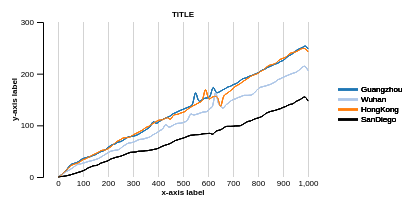
D3 v4 page, settled after 360 driven frames (6 s of simulated time); the page loaded 1 data file(s).



// basic svg setting
var svg = d3.select("svg"),
    margin = {top: 20, right: 300, bottom: 50, left: 50},
    width = svg.attr("width") - margin.left - margin.right,
    height = svg.attr("height") - margin.top - margin.bottom;
	g = svg.append("g").attr("transform", "translate(" + margin.left + "," + margin.top + ")");

// set the x-axis as time axis. Do NOT use in this case.
// If you want to use this function, you can search it on-line.
//var parseTime = d3.timeParse("%Y%m%d");

//set x,y,z axis. Z axis means the twenty different color.
var x = d3.scaleLinear().range([0, width]),
    y = d3.scaleLinear().range([height, 0]),
    z = d3.scaleOrdinal(d3.schemeCategory20);

//set the outlook of x and y axis	

//define a convenience function to create a line on the chart
var line = d3.line().curve(d3.curveBasis)
    .x(function(d) { return x(d.step); })
    .y(function(d) { return y(d.temperature); });

	
//read the data from tsv and draw line chart
d3.tsv("data.tsv", type, function(error, data) {
  if (error) throw error;
  
   
  var cities = data.columns.slice(1).map(function(id) {  //id means the name of city
    return {
      id: id,
      values	: data.map(function(d) {
        return {step: d.step, temperature: d[id]}; 
      })
    };
  });

  //further set x-axis and y-axis
  x.domain(d3.extent(data, function(d) { return d.step; }));
  y.domain([0,300]);
  z.domain(cities.map(function(c) {	return c.id; }));

  var xAxis = d3.axisBottom(x).scale(x).tickSize(-height);
  var yAxis = d3.axisLeft(y).scale(y).ticks(10);
  
// X-AXIS LABEL
  g.append("g")
      .attr("class", "axis axis--x")
	  .attr("transform", "translate(0," + height + ")")
	  .call(xAxis)
	  .append("text")
	  .attr("x", width/2)
      .attr("y", 18)
	  .style("text-anchor", "middle")
      .style("fill", "#000")
	  .style("font-weight", "bold")
	  .text("x-axis label");

// Y-AXIS LABEL	  
  g.append("g")
      .attr("class", "axis axis--y")
	  .attr("transform", "translate(-15,0)")
      .call(d3.axisLeft(y).ticks(4))
      .append("text")
      .attr("x", -(height/2))
      .attr("y", -29)
      .attr("dy", "0.32em")
	  .attr("transform", "rotate(-90)")
      .style("text-anchor", "middle")
      .style("fill", "#000")
      .style("font-weight", "bold")
      .text("y-axis label");
	  
// ADD TITLE
  g.append("text")
      .attr("class", "title")
      .attr("x", width/2)
      .attr("y", 5 - (margin.top/2))
	  .attr("text-anchor", "middle")
	  .style("fill", "#000")
	  .style("font", "8px sans-serif")
	  .style("font-weight", "bold")
	  .text("TITLE");	  
	  
  var city = g.selectAll(".city")
    .data(cities)
    .enter().append("g")
    .attr("class", "city");
	
//Draw the line and set the legend on the right of the chart ONE BY ONE
for (var i=0;i<cities.length-1;i++){

// DRAW THE LINE	
  city.append("path")
      .attr("class", "line")
      .attr("d", function(d) { return line(cities[i].values); })
	  .style("stroke", z(cities[i].id));  //color
	
//settting of legend	
  var w = 10,  //the vertical distance between neighbouring legend
      l = -20,  //left-most distance of the legend
	  r = 0,  //right-most distance of the legend
      t = -10;  // up-most distance of the legend
	
// draw the legend on the right of the chart
  city.append("text")
      .datum(function(d) { return {id: d.id, value: d.values[d.values.length - 1]}; })
      .attr("transform", "translate(" + (margin.left + width +r) + "," 
	        + (w*i + margin.top + height/2 - w*cities.length/2 + t) 
			+ ")")
	  .attr("x", 3)
      .attr("dy", "0.35em")
      .style("font", "8px sans-serif")
	  .text(cities[i].id);
	  
// draw the short line of legend to identify each line in the line chart 	  
	city.append("line")
                .attr("class", "line dataset-" + 0)
				.style("stroke", z(cities[i].id))
                .attr("stroke-width", "2")
                .attr("x1", margin.left + width + l)
                .attr("x2", margin.left + width + r)
                .attr("y1", w*i + margin.top + height/2 -
                            w*cities.length/2 + t)
                .attr("y2", w*i + margin.top + height/2 -
                            w*cities.length/2 + t);
	  }


//In this case, a unique line chart need to be underscored.
//So, I draw the unique line separately with black. 	  
  var i = 3;  //the unique line is the 3rd coloum
  
  city.append("path")
      .attr("class", "line")
      .attr("d", function(d) { return line(cities[i].values); })
	  .style("stroke", "#000000");
	
  city.append("text")
      .datum(function(d) { return {id: d.id, value: d.values[d.values.length - 1]}; })
      .attr("transform", "translate(" + (margin.left + width + r) + "," 
	        + (w*i + margin.top + height/2 - w*cities.length/2 + t) 
			+ ")")
	  .attr("x", 3)
      .attr("dy", "0.35em")
      .style("font", "8px sans-serif")
	  .text(cities[i].id);
	  	  
	city.append("line")
                .attr("class", "line dataset-" + 0)
				.style("stroke","#000000")
                .attr("stroke-width", "2")
                .attr("x1", margin.left + width + l)
                .attr("x2", margin.left + width + r)
                .attr("y1", w*i + margin.top + height/2 -
                            w*cities.length/2 + t)
                .attr("y2", w*i + margin.top + height/2 -
                            w*cities.length/2 + t);
	  
	  
	});
	
//get the tsv file data
function type(d, _, columns) {
  d.step = +d.step;
  for (var i = 1, n = columns.length, c; i < n; ++i) d[c = columns[i]] = +d[c];
  return d;
}






### data: data.tsv
step	Guangzhou	Wuhan	HongKong	SanDiego
0	0	0	0	0
10	3	3	2	1
20	7	6	7	1
30	11	10	12	2
40	18	12	16	3
50	24	15	22	4
60	26	18	24	6
70	27	22	26	7
80	29	25	27	9
90	33	25	30	10
100	36	27	34	12
110	37	28	35	14
120	39	30	38	18
130	39	31	40	19
140	42	32	43	22
150	43	34	45	22
160	46	35	47	23
170	49	38	51	27
180	50	41	52	28
190	53	44	52	30
200	57	47	55	31
210	61	50	58	35
220	63	51	62	36
230	64	52	67	38
240	68	52	70	39
250	68	55	72	40
260	71	60	76	42
270	74	62	76	44
280	78	66	76	46
290	78	66	78	48
300	79	67	81	48
310	80	69	84	48
320	82	72	86	50
330	85	73	89	50
340	88	73	91	50
350	91	75	96	51
360	94	76	97	51
370	97	78	100	52
380	110	82	104	53
390	103	84	106	54
400	105	87	110	55
410	109	91	110	58
420	112	92	111	60
430	114	105	114	62
440	116	96	116	63
450	118	97	109	65
460	123	100	120	68
470	124	103	121	71
480	127	104	121	72
490	129	104	124	74
500	131	105	125	75
510	133	107	127	77
520	135	110	132	79
530	137	125	135	81
540	139	119	138	81
550	173	121	140	82
560	145	122	143	82
570	147	124	145	82
580	151	126	148	84
590	153	126	179	84
... 41 more rows